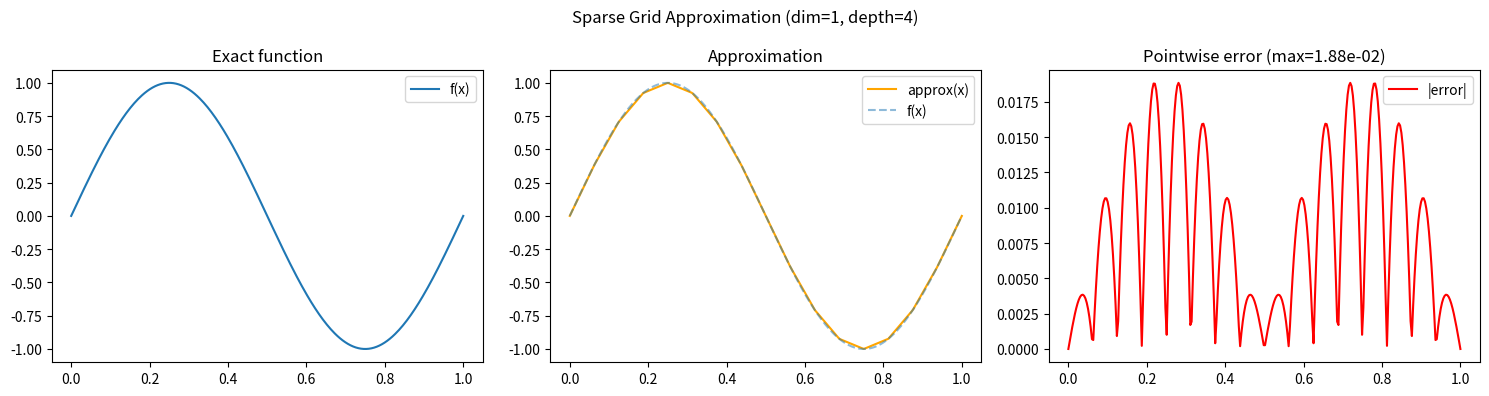
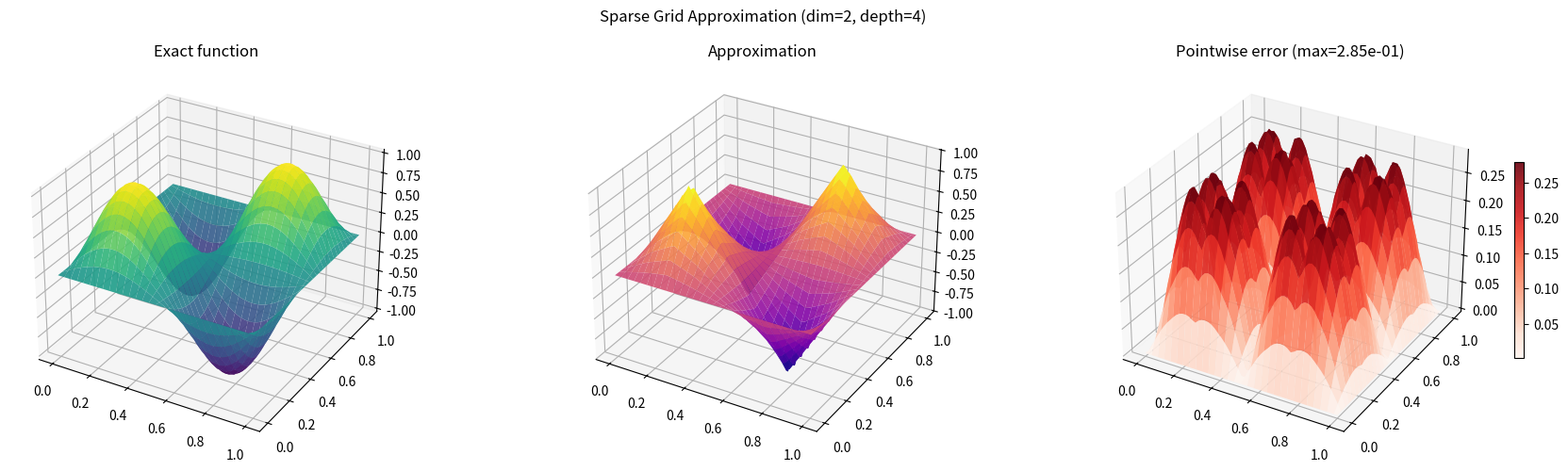

These charts were generated, in order, by the following Python code:
import itertools
from typing import Callable, Collection, List

import matplotlib.pyplot as plt
import numpy as np


class SparseGridNd:
    """
    Class to approximate functions using sparse grids for n-dimensional functions
    """

    def __init__(self, depth: int, dimension: int) -> None:
        # number of hierarchical layers to use for approximations
        self.l: int = depth

        # dimension of the function to be approximated
        self.dim: int = dimension

        # List of levels relevant in approximation +1 bc. range is exclusive stop
        self.levels: List[int] = list(range(1, self.l + 1))

        # Grid spacing on each level
        self.h: np.ndarray = np.array([2 ** (-k) for k in range(self.l + 1)])

        # Storage for the base function values in n-dim
        self.storage_size = [self.l + 1] + [2**self.l + 1] * self.dim
        print(f"storage_size {self.storage_size}")
        self.base_function_values = np.zeros(self.storage_size)

        # X points on finest grid
        self.x_l = np.linspace(0, 1, 2**self.l + 1)

        self.op_matrix: np.ndarray = self.get_operator_matrix()

    ################################################
    ################     Utility    ################
    ################################################

    def x_li(self, l: int, i: int) -> float:
        """x coordinate of gridpoint at index i on level l"""
        return i * 2 ** (-l)

    def phi(self, x: float) -> float:
        """
        Hat funciton centered at 0

        Parameters
            x: float x coordinate
        Returns
            float value of the hat function at x
        """
        if abs(x) <= 1:
            return 1 - abs(x)
        else:
            return 0

    def phi_li(self, x: float | np.float64, k: int, i: int) -> float:
        """
        Base function for gridpoint x_li(l, i) on level l
        with phi_li(x_li) = 1 on [x_li - h_l, x_li + h_l]. 1 in the center and 0 at the borders

        Parameters
            x: (float) x coordinate
            k: (int) level
            i: (int) index of the grid point of the base function (on level k)
        Returns
            float value of the base function at x
        """
        return self.phi((x - self.x_li(k, i)) / self.h[k])

    def indices_of_funcs_on_k(self, k: int) -> list[int]:
        """
        Indexset. I_k = {i \in {1,..., 2**k-1} | i is odd}

        Calculates the indexes of the base functions on level k.
        On each level the base functions are centered on the uneven indexes
        and have support on [x_li(k, i) - h[k], x_li(k, i) + h[k]]
        """
        return [i for i in range(1, 2**k) if i % 2 == 1]

    ################################################
    ###########     Base Functions    ##############
    ################################################

    def calculate_base_functions(self) -> None:
        """
        Builds the base functions for all levels and saves the values at the resolution of the finest level.

        Assumes equal grid spacing and equal depth across all dimensions
        """

        bf_1d: Collection[float] = np.zeros((self.l + 1, 2**self.l + 1))

        for k in self.levels:
            I_k = self.indices_of_funcs_on_k(k)

            for base_func_idx in I_k:
                for i in range(len(self.x_l)):
                    bf_1d[k, i] += self.phi_li(float(self.x_l[i]), k, base_func_idx)

            # To get the base function values in the required dimension
            # Form the Tensorproduct self.dim times
            bf_nd = bf_1d[k]
            for _ in range(self.dim - 1):
                bf_nd = np.tensordot(bf_nd, bf_1d[k], axes=0)
            self.base_function_values[k] = bf_nd

    def visualize_base_function_values(self) -> None:
        """Visualize the base functions on lowest level"""
        if self.dim == 1:
            plt.title(f"Base functions of levels 1-{self.l}")
            for k in self.levels:
                plt.plot(
                    self.x_l,
                    self.base_function_values[k],
                    label=rf"$W_{k}$",
                )
            plt.legend()
            plt.show()

        elif self.dim == 2:
            X, Y = np.meshgrid(self.x_l, self.x_l)
            fig = plt.figure()
            ax = fig.add_subplot(111, projection="3d")
            surface = ax.plot_surface(
                X, Y, self.base_function_values[self.l], alpha=0.8
            )
            fig.colorbar(surface)
            plt.title("Base function values of level l")
            plt.show()

        elif self.dim > 2:
            raise NotImplementedError(
                "Cant visualize more than 3d sadly, let me know if you figure it out."
            )

    ################################################
    #############     Approximation    #############
    ################################################

    def calc_idx_on_level_l(self, k: int, index: int) -> int:
        """Takes a index on level k and calculates the corresponding index on the finest level l"""
        return int(self.x_li(k, index) / self.h[self.l])

    def get_operator_matrix(self) -> np.ndarray:
        """
        Builds the operator matrix for the calculation of the alphas
        """
        op_1d = np.array([-0.5, 1, -0.5])
        op_nd = op_1d
        for _ in range(self.dim - 1):
            op_nd = np.tensordot(op_1d, op_nd, axes=0)
        return op_nd

    def alpha_ki(self, f: Callable, k: int, grid_indexes: List[int]):
        """
        Hierarchical surplus as gridpoint (x,y) on level k.
        Where x,y coordinates are calculated based on the indexes

        Parameters
            f: the function to approximate
            k: the current level
            grid_indexes: the index where to calculate the hierarchical surpluss. needs to have a value for each dimension
        [x1,x2,...]
        """
        if self.dim != len(grid_indexes):
            raise ValueError(
                "dimension of function f needs to be equal to the length of grid indices, provide a value for each dimension"
            )

        h = self.h[k]
        offsets = [-h, 0.0, h]

        f_vals: List[float] = []

        center = np.array([self.x_li(k, i) for i in grid_indexes])
        # need to get the function values in a matrix
        # 3 values for each dimension x-h, x, x+h
        # we get all ofset combinations
        center_cpy = center.copy()
        print("Center point: ", center)
        for offset_idxs in itertools.product(range(3), repeat=self.dim):
            # yields all offset combinations: 00, 01, 10, 11, 02, 20, etc.
            center = center_cpy.copy()

            for idx, val in enumerate(offset_idxs):
                center[idx] += offsets[val]

            f_val = f(*center)
            f_vals.append(f_val)

            print(f"Offset: {offset_idxs},\t Shifted Point: {center},\t f: {f_val}")

        hierarchical_surplus = np.sum(np.array(f_vals) * self.op_matrix.flatten())

        return float(hierarchical_surplus)

    def function_approximation(self, f: Callable) -> None:
        self.alpha = np.zeros(self.storage_size)

        # calculate hierarchical surplusses and store them
        for k in self.levels:
            bfi = self.indices_of_funcs_on_k(k)
            for multi_idx in itertools.product(bfi, repeat=self.dim):
                idx_level_l = [self.calc_idx_on_level_l(k, idx) for idx in multi_idx]
                self.alpha[k, *idx_level_l] = self.alpha_ki(f, k, list(multi_idx))

    def evaluate(self, coordinates: List[float]) -> float:
        """
        Perform the sparse grid approximation at u(x,y)-
        """
        result = 0
        for k in self.levels:
            # 1. Evaluate ALL base functions on level k on that point
            # For that we need to get all the indices of the base functions
            # that is
            # all possible combinations of the basefunc indices on k
            # meshgrid in 2d
            # ccartesian product n times

            bfi = self.indices_of_funcs_on_k(k)

            # all the positions of the base functions in all dimensions
            for multi_idx in itertools.product(bfi, repeat=self.dim):
                idx_level_l = [self.calc_idx_on_level_l(k, idx) for idx in multi_idx]
                phis = [
                    self.phi_li(x, k, idx) for x, idx in zip(coordinates, multi_idx)
                ]
                result += self.alpha[k, *idx_level_l] * np.prod(phis)

        return result

    ################################################
    ###############     Plotting    ################
    ################################################

    def plot(self, f: Callable) -> None:
        """Plot function, approximation, and error for 1D or 2D cases."""
        if self.dim == 1:
            self._plot_1d(f)
        elif self.dim == 2:
            self._plot_2d(f)
        else:
            raise NotImplementedError("Plotting only supported for 1D and 2D")

    def _plot_1d(self, f: Callable) -> None:
        x = np.linspace(0, 1, 300)
        f_exact = np.array([f(xi) for xi in x])
        f_approx = np.array([self.evaluate([xi]) for xi in x])
        error = np.abs(f_exact - f_approx)

        fig, axes = plt.subplots(1, 3, figsize=(15, 4))
        fig.suptitle(f"Sparse Grid Approximation (dim=1, depth={self.l})")

        axes[0].plot(x, f_exact, label="f(x)")
        axes[0].set_title("Exact function")
        axes[0].legend()

        axes[1].plot(x, f_approx, label="approx(x)", color="orange")
        axes[1].plot(x, f_exact, label="f(x)", linestyle="--", alpha=0.5)
        axes[1].set_title("Approximation")
        axes[1].legend()

        axes[2].plot(x, error, color="red", label="|error|")
        axes[2].set_title(f"Pointwise error (max={error.max():.2e})")
        axes[2].legend()

        plt.tight_layout()
        plt.show()

    def _plot_2d(self, f: Callable) -> None:
        n = 60
        x = np.linspace(0, 1, n)
        X, Y = np.meshgrid(x, x)

        f_exact = np.vectorize(f)(X, Y)
        f_approx = np.array(
            [[self.evaluate([X[i, j], Y[i, j]]) for j in range(n)] for i in range(n)]
        )
        error = np.abs(f_exact - f_approx)

        fig, axes = plt.subplots(1, 3, figsize=(18, 5), subplot_kw={"projection": "3d"})
        fig.suptitle(f"Sparse Grid Approximation (dim=2, depth={self.l})")

        axes[0].plot_surface(X, Y, f_exact, cmap="viridis", alpha=0.9)
        axes[0].set_title("Exact function")

        axes[1].plot_surface(X, Y, f_approx, cmap="plasma", alpha=0.9)
        axes[1].set_title("Approximation")

        surf = axes[2].plot_surface(X, Y, error, cmap="Reds", alpha=0.9)
        axes[2].set_title(f"Pointwise error (max={error.max():.2e})")
        fig.colorbar(surf, ax=axes[2], shrink=0.5)

        plt.tight_layout()
        plt.show()


def main():
    def d1(x):
        return np.sin(2 * np.pi * x)

    def d2(x, y):
        return np.sin(2 * np.pi * x) * np.sin(2 * np.pi * y)

    for dim, f in [(1, d1), (2, d2)]:
        sg = SparseGridNd(depth=4, dimension=dim)
        sg.calculate_base_functions()
        sg.function_approximation(f)
        sg.plot(f)


if __name__ == "__main__":
    main()
